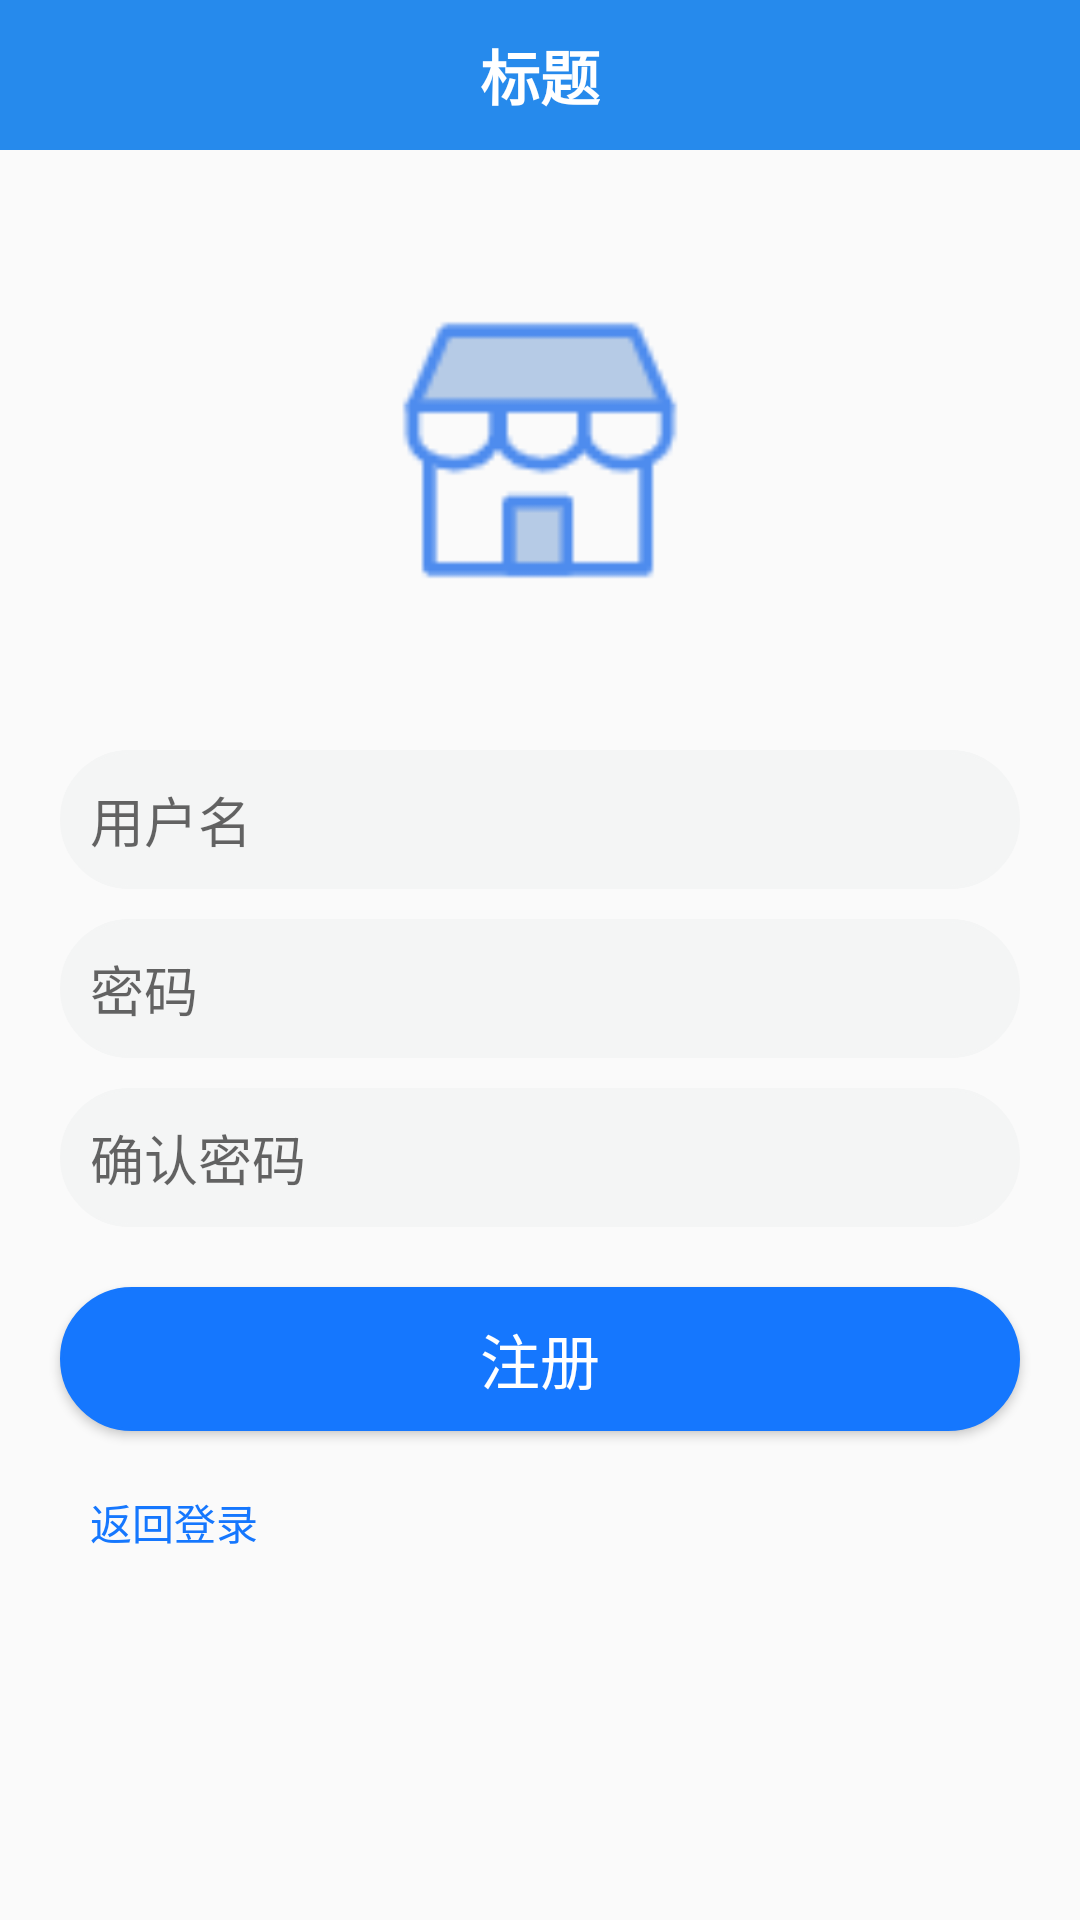

Produce the Android XML layout that renders to this screen, including the resource entries it uses.
<!-- AndroidManifest.xml: application theme Theme.SimulationMall -->
<!-- res/layout/activity_register.xml -->
<?xml version="1.0" encoding="utf-8"?>
<RelativeLayout xmlns:android="http://schemas.android.com/apk/res/android"
    xmlns:app="http://schemas.android.com/apk/res-auto"
    xmlns:tools="http://schemas.android.com/tools"
    android:layout_width="match_parent"
    android:layout_height="match_parent"
    tools:context=".ui.activity.RegisterActivity">
    <include
        android:id="@+id/toolbar_register"
        layout="@layout/toolbar_main"/>
    <LinearLayout
        android:layout_below="@id/toolbar_register"
        android:layout_width="match_parent"
        android:layout_height="match_parent"
        android:layout_marginTop="50dp"
        android:orientation="vertical">
        <ImageView
            android:layout_width="100dp"
            android:layout_height="100dp"
            android:src="@drawable/ic_splash"
            android:layout_gravity="center"/>
        <LinearLayout
            android:layout_width="match_parent"
            android:layout_height="wrap_content"
            android:background="@drawable/bg_login"
            android:layout_marginTop="50dp"
            android:layout_marginLeft="20dp"
            android:layout_marginRight="20dp"
            android:padding="10dp">
            <EditText
                android:id="@+id/editRegName"
                android:layout_width="0dp"
                android:layout_height="wrap_content"
                android:singleLine="true"
                android:maxLength="14"
                android:layout_weight="1"
                android:background="@null"
                android:inputType="number"
                android:hint="用户名"/>
        </LinearLayout>
        <EditText
            android:id="@+id/editRegPwd"
            android:layout_width="match_parent"
            android:layout_height="wrap_content"
            android:singleLine="true"
            android:inputType="textPassword"
            android:maxLength="14"
            android:hint="密码"
            android:background="@drawable/bg_login"
            android:layout_marginTop="10dp"
            android:layout_marginLeft="20dp"
            android:layout_marginRight="20dp"
            android:padding="10dp"/>
        <EditText
            android:id="@+id/editRegConPwd"
            android:layout_width="match_parent"
            android:layout_height="wrap_content"
            android:singleLine="true"
            android:inputType="textPassword"
            android:maxLength="14"
            android:hint="确认密码"
            android:background="@drawable/bg_login"
            android:layout_marginTop="10dp"
            android:layout_marginLeft="20dp"
            android:layout_marginRight="20dp"
            android:padding="10dp"/>
        <Button
            android:id="@+id/btnReg"
            android:layout_width="match_parent"
            android:layout_height="wrap_content"
            android:layout_margin="20dp"
            android:background="@drawable/bg_btn_login"
            android:text="注册"
            android:textSize="20sp"
            android:textColor="#FFFFFF"/>
        <TextView
            android:id="@+id/textBack"
            android:text="返回登录"
            android:layout_gravity="left"
            android:layout_marginLeft="30dp"
            android:layout_width="wrap_content"
            android:layout_height="wrap_content"
            android:textColor="#1577FE"/>
    </LinearLayout>
</RelativeLayout>
<!-- res/layout/toolbar_main.xml (included above) -->
<?xml version="1.0" encoding="utf-8"?>
<com.google.android.material.appbar.AppBarLayout
    xmlns:android="http://schemas.android.com/apk/res/android"
    xmlns:app="http://schemas.android.com/apk/res-auto"
    android:id="@+id/AppBarLayout01"
    android:layout_width="match_parent"
    android:layout_height="wrap_content"
    android:fitsSystemWindows="false"
    app:elevation="0dp">

    <androidx.appcompat.widget.Toolbar
        android:id="@+id/toolbar"
        android:layout_width="match_parent"
        android:layout_height="50dp"
        android:background="#268AEC"
        app:layout_scrollFlags="scroll|enterAlways">
        <TextView
            android:id="@+id/mTitle"
            android:layout_gravity="center"
            android:layout_width="wrap_content"
            android:layout_height="wrap_content"
            android:textColor="#FFFFFF"
            android:textSize="20dp"
            android:text="标题"
            android:textStyle="bold"/>
    </androidx.appcompat.widget.Toolbar>


</com.google.android.material.appbar.AppBarLayout>
<!-- resources referenced by this layout -->
<resources>
  <!-- drawable bg_btn_login (drawable) -->
  <?xml version="1.0" encoding="utf-8"?>
  <shape xmlns:android="http://schemas.android.com/apk/res/android"
      android:shape="rectangle">
      <stroke android:width="1dp" android:color="#1577FE"/>
      <solid android:color="#1577FE" />
      <corners android:radius="30dp"/>
  </shape>
  <!-- drawable bg_login (drawable) -->
  <?xml version="1.0" encoding="utf-8"?>
  <shape xmlns:android="http://schemas.android.com/apk/res/android"
      android:shape="rectangle">
      <stroke android:width="1dp" android:color="#F4F5F5"/>
      <solid android:color="#F4F5F5" />
      <corners android:radius="30dp"/>
  </shape>
  <!-- drawable ic_splash: png bitmap (drawable, 1678 bytes) -->
  <style name="Theme.SimulationMall" parent="Theme.AppCompat.Light.NoActionBar">
          
          <item name="colorPrimary">@color/purple_500</item>
          <item name="colorPrimaryVariant">@color/purple_700</item>
          <item name="colorOnPrimary">@color/white</item>
          
          <item name="colorSecondary">@color/teal_200</item>
          <item name="colorSecondaryVariant">@color/teal_700</item>
          <item name="colorOnSecondary">@color/black</item>
          
          <item name="android:statusBarColor" tools:targetApi="l">?attr/colorPrimaryVariant</item>
          
      </style>
  <color name="purple_500">#268AEC</color>
  <color name="purple_700">#268AEC</color>
  <color name="white">#FFFFFFFF</color>
  <color name="teal_200">#FF03DAC5</color>
  <color name="teal_700">#FF018786</color>
  <color name="black">#FF000000</color>
</resources>
